Dataset: images4_resized (GitHub, pppfkp/money_recognitiom). Classes: dwadziescia, dwiescie, dziesiec, piecdziesiat, sto.

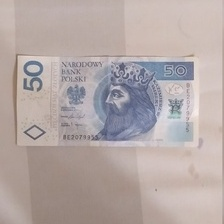
Label: piecdziesiat

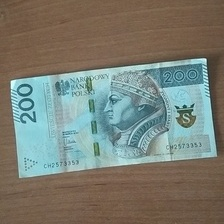
Label: dwiescie

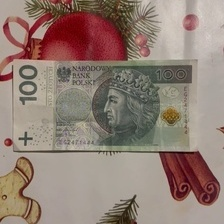
Label: sto

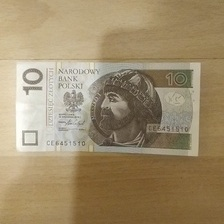
Label: dziesiec

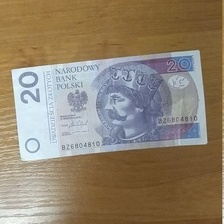
Label: dwadziescia

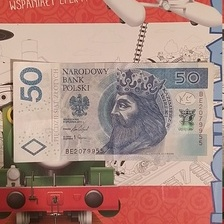
Label: piecdziesiat
